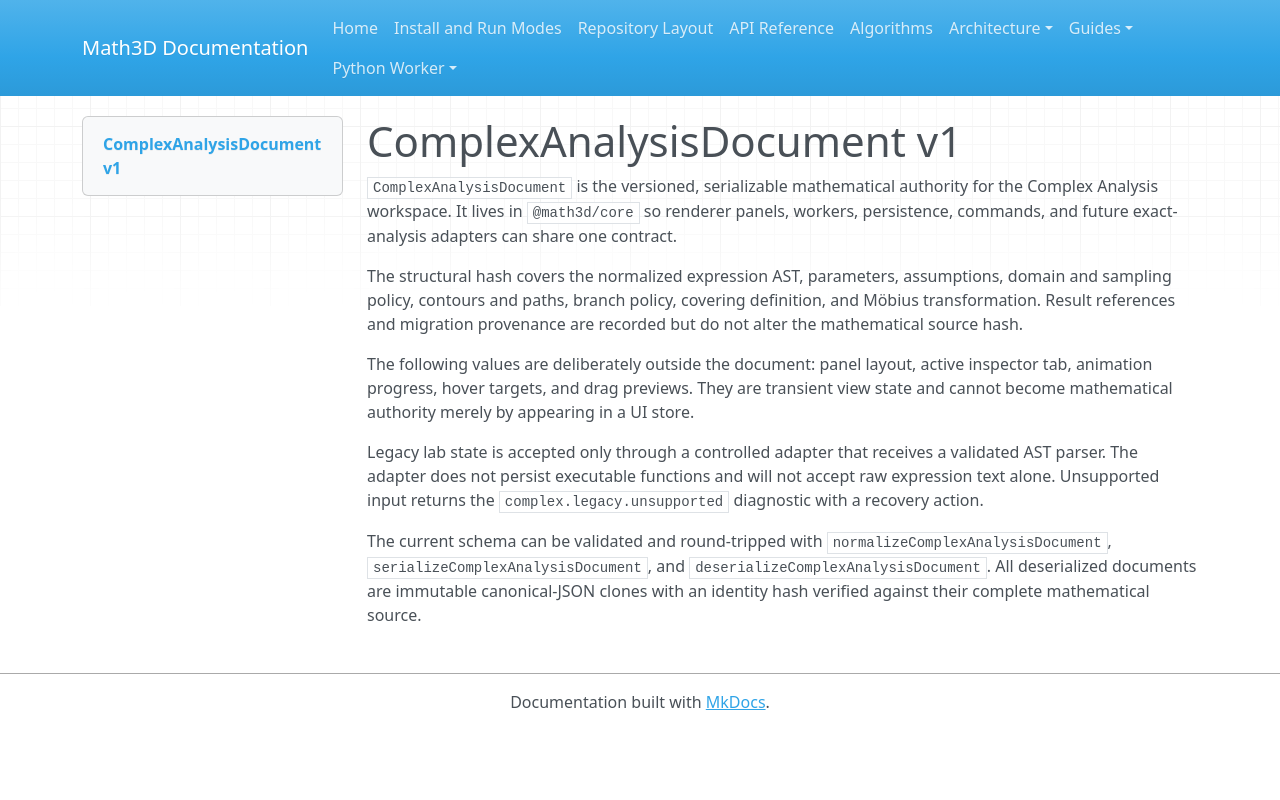

repository: expert10000/Math3D · page: complex-analysis-document/index.html · generator: mkdocs

# ComplexAnalysisDocument v1

`ComplexAnalysisDocument` is the versioned, serializable mathematical authority for
the Complex Analysis workspace. It lives in `@math3d/core` so renderer panels,
workers, persistence, commands, and future exact-analysis adapters can share one
contract.

The structural hash covers the normalized expression AST, parameters, assumptions,
domain and sampling policy, contours and paths, branch policy, covering definition,
and Möbius transformation. Result references and migration provenance are recorded
but do not alter the mathematical source hash.

The following values are deliberately outside the document: panel layout, active
inspector tab, animation progress, hover targets, and drag previews. They are
transient view state and cannot become mathematical authority merely by appearing
in a UI store.

Legacy lab state is accepted only through a controlled adapter that receives a
validated AST parser. The adapter does not persist executable functions and will
not accept raw expression text alone. Unsupported input returns the
`complex.legacy.unsupported` diagnostic with a recovery action.

The current schema can be validated and round-tripped with
`normalizeComplexAnalysisDocument`, `serializeComplexAnalysisDocument`, and
`deserializeComplexAnalysisDocument`. All deserialized documents are immutable
canonical-JSON clones with an identity hash verified against their complete
mathematical source.
